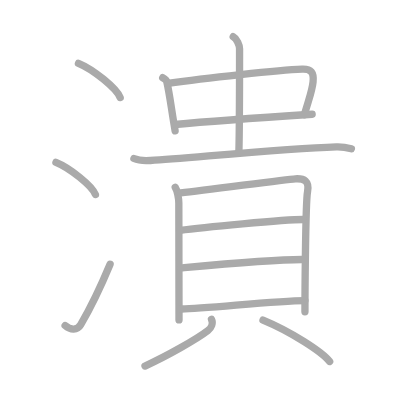
t = 0.00 s
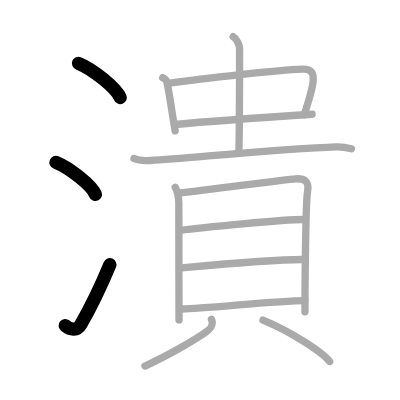
t = 3.00 s
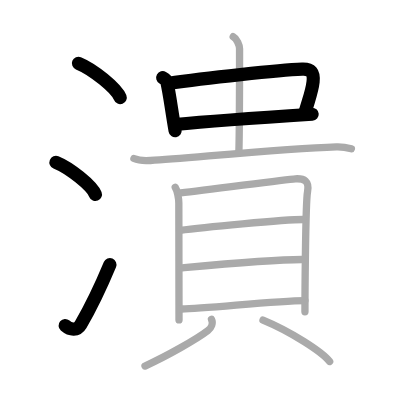
t = 6.00 s
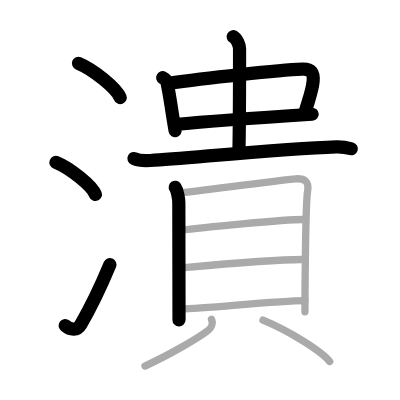
t = 9.00 s
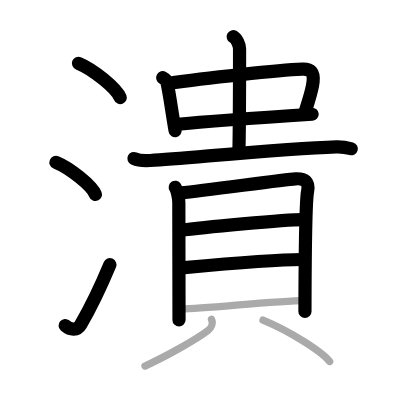
t = 12.00 s
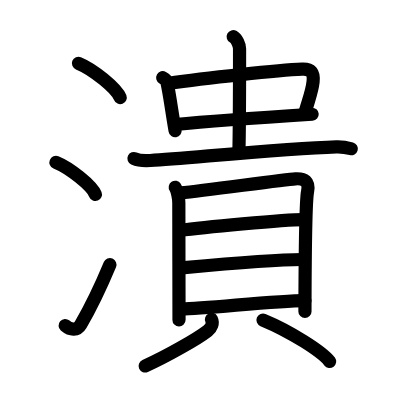
t = 15.00 s

The animated SVG that drew these frames (rendered in a browser with its animation timeline set to each time). Animation: 15 SMIL elements (animate=15); one cycle of 15.00 s.

<?xml version="1.0" standalone="no"?>
<!DOCTYPE svg PUBLIC "-//W3C//DTD SVG 1.1//EN"   "http://www.w3.org/Graphics/SVG/1.1/DTD/svg11.dtd">
<svg width="400px" height="400px"  version="1.1" xmlns="http://www.w3.org/2000/svg">
  <defs>
    <marker id="Triangle" viewBox="0 0 10 10" refX="0" refY="5" markerUnits="strokeWidth" markerWidth="3" style="stroke-opacity:0%;fill:#aaaaaa;" markerHeight="2" orient="auto">
      <path d="M 0 0 L 10 5 L 0 10 z" />
    </marker>
    
    <marker id="Arrow" viewBox="0 0 10 10" refX="5" refY="5" markerUnits="strokeWidth" markerWidth="1.8" style="stroke-opacity:0%;fill:#770000;" markerHeight="2" orient="auto">
      <path d="M 0 4 L 6 4 L 4 1 L 10 5 L 4 9 L 6 6 L 0 6 z" />
        <circle cx="5" cy="5" r="5" />
      </marker>
    
    <marker id="TriangleRed" viewBox="0 0 10 10" refX="0" refY="5" markerUnits="strokeWidth" markerWidth="3" style="stroke-opacity:0%;fill:#CC0000;" markerHeight="2" orient="auto">
      <path d="M 0 0 L 10 5 L 0 10 z" />
    </marker>
    
    <marker id="ArrowRed" viewBox="0 0 10 10" refX="5" refY="5" markerUnits="strokeWidth" markerWidth="1.8" style="stroke-opacity:0%;fill:#CC0000;" markerHeight="2" orient="auto">
      <path d="M 0 4 L 6 4 L 4 1 L 10 5 L 4 9 L 6 6 L 0 6 z" />
        <circle cx="5" cy="5" r="5" />
      </marker>
    
  </defs>
  
  <path style="fill:#ffffff; fill-opacity:100%; fill-rule:evenodd; stroke-width:0;" d="M 0 0 L 400px 0 L 400px 400px L 0 400px L 0 0" />

  <g transform="scale(3.6697247706422 3.6697247706422)">
<path style="fill:none; fill-opacity:0%; fill-rule:evenodd; stroke:#aaaaaa; stroke-opacity:100%; stroke-width: 1.5pt; stroke-linejoin:round; stroke-linecap:round;" d="M21.38 17.25c4.01 1.65 10.36 6.78 11.37 9.34"></path>
<path style="fill:none; fill-opacity:0%; fill-rule:evenodd; stroke:#aaaaaa; stroke-opacity:100%; stroke-width: 1.5pt; stroke-linejoin:round; stroke-linecap:round;" d="M15.25 44.25C19.04 45.79 25.05 50.6 26 53"></path>
<path style="fill:none; fill-opacity:0%; fill-rule:evenodd; stroke:#aaaaaa; stroke-opacity:100%; stroke-width: 1.5pt; stroke-linejoin:round; stroke-linecap:round;" d="M17.75 88.71c1.5 1.31 3.31 1.36 4.25-0.25C24.75 83.75 27.5 78 30 72"></path>
<path style="fill:none; fill-opacity:0%; fill-rule:evenodd; stroke:#aaaaaa; stroke-opacity:100%; stroke-width: 1.5pt; stroke-linejoin:round; stroke-linecap:round;" d="M44.34 21.17c0.34 0.19 1.01 0.62 1.11 1.08c0.77 3.34 1.19 7.07 2.27 13.39"></path>
<path style="fill:none; fill-opacity:0%; fill-rule:evenodd; stroke:#aaaaaa; stroke-opacity:100%; stroke-width: 1.5pt; stroke-linejoin:round; stroke-linecap:round;" d="M45.74 22.74c10.26-1.49 30.37-3.63 36.6-3.89c2.43-0.1 3.24 0.9 2.97 3.46c-0.26 2.45-0.76 3.48-2.37 8.94"></path>
<path style="fill:none; fill-opacity:0%; fill-rule:evenodd; stroke:#aaaaaa; stroke-opacity:100%; stroke-width: 1.5pt; stroke-linejoin:round; stroke-linecap:round;" d="M47.69 33.93c6.93-0.67 27.68-2.17 37.37-2.8"></path>
<path style="fill:none; fill-opacity:0%; fill-rule:evenodd; stroke:#aaaaaa; stroke-opacity:100%; stroke-width: 1.5pt; stroke-linejoin:round; stroke-linecap:round;" d="M63.55 10c0.96 0.51 1.73 2.26 1.73 3.31c0 9.69 0 22.08-0.19 28.44"></path>
<path style="fill:none; fill-opacity:0%; fill-rule:evenodd; stroke:#aaaaaa; stroke-opacity:100%; stroke-width: 1.5pt; stroke-linejoin:round; stroke-linecap:round;" d="M36.5 43.2c1.17 0.54 3.31 0.62 4.48 0.54c11.27-0.74 36.3-3.24 50.68-3.73c1.95-0.07 3.12 0.26 4.09 0.53"></path>
<path style="fill:none; fill-opacity:0%; fill-rule:evenodd; stroke:#aaaaaa; stroke-opacity:100%; stroke-width: 1.5pt; stroke-linejoin:round; stroke-linecap:round;" d="M47.76 51.05c0.57 0.84 0.97 3.13 0.97 4.25s0.05 31.31 0.05 31.87"></path>
<path style="fill:none; fill-opacity:0%; fill-rule:evenodd; stroke:#aaaaaa; stroke-opacity:100%; stroke-width: 1.5pt; stroke-linejoin:round; stroke-linecap:round;" d="M49.25 52.56c7.75-0.81 28.3-3.66 31.24-3.83c2.45-0.14 3.85 0.64 3.32 3.49c-0.61 3.21-0.71 31.89-0.71 32.73"></path>
<path style="fill:none; fill-opacity:0%; fill-rule:evenodd; stroke:#aaaaaa; stroke-opacity:100%; stroke-width: 1.5pt; stroke-linejoin:round; stroke-linecap:round;" d="M49.06 62.76c5.88-0.81 28.39-2.94 33.57-2.94"></path>
<path style="fill:none; fill-opacity:0%; fill-rule:evenodd; stroke:#aaaaaa; stroke-opacity:100%; stroke-width: 1.5pt; stroke-linejoin:round; stroke-linecap:round;" d="M49.33 73c8.17-0.75 24.62-2.29 32.93-2.29"></path>
<path style="fill:none; fill-opacity:0%; fill-rule:evenodd; stroke:#aaaaaa; stroke-opacity:100%; stroke-width: 1.5pt; stroke-linejoin:round; stroke-linecap:round;" d="M49.5 84.2c6.42 0 25.28-2.29 33.59-2.29"></path>
<path style="fill:none; fill-opacity:0%; fill-rule:evenodd; stroke:#aaaaaa; stroke-opacity:100%; stroke-width: 1.5pt; stroke-linejoin:round; stroke-linecap:round;" d="M57.63 87.02c0.5 1.04-0.01 2.33-1 3.09c-2.98 2.3-11.16 6.93-17.12 9.64"></path>
<path style="fill:none; fill-opacity:0%; fill-rule:evenodd; stroke:#aaaaaa; stroke-opacity:100%; stroke-width: 1.5pt; stroke-linejoin:round; stroke-linecap:round;" d="M71.67 87.21c7.4 3.06 16.14 8.61 18.16 11.29"></path>

<path style="fill:none; fill-opacity:0%; fill-rule:evenodd; stroke:#000000; stroke-opacity:100%; stroke-width: 2.7pt; stroke-linejoin:round; stroke-linecap:round;" d="M21.38 17.25c4.01 1.65 10.36 6.78 11.37 9.34" pathLength="100" stroke-dashoffset="100" stroke-dasharray="100 105"><animate id="dashAnim1" attributeName="stroke-dashoffset" from="100" to="0" dur="1s" calcMode="linear" fill="freeze"/></path>
<path style="fill:none; fill-opacity:0%; fill-rule:evenodd; stroke:#000000; stroke-opacity:100%; stroke-width: 2.7pt; stroke-linejoin:round; stroke-linecap:round;" d="M15.25 44.25C19.04 45.79 25.05 50.6 26 53" pathLength="100" stroke-dashoffset="100" stroke-dasharray="100 105"><animate id="dashAnim2" attributeName="stroke-dashoffset" from="100" to="0" dur="1s" calcMode="linear" begin="dashAnim1.end" fill="freeze"/></path>
<path style="fill:none; fill-opacity:0%; fill-rule:evenodd; stroke:#000000; stroke-opacity:100%; stroke-width: 2.7pt; stroke-linejoin:round; stroke-linecap:round;" d="M17.75 88.71c1.5 1.31 3.31 1.36 4.25-0.25C24.75 83.75 27.5 78 30 72" pathLength="100" stroke-dashoffset="100" stroke-dasharray="100 105"><animate id="dashAnim3" attributeName="stroke-dashoffset" from="100" to="0" dur="1s" calcMode="linear" begin="dashAnim2.end" fill="freeze"/></path>
<path style="fill:none; fill-opacity:0%; fill-rule:evenodd; stroke:#000000; stroke-opacity:100%; stroke-width: 2.7pt; stroke-linejoin:round; stroke-linecap:round;" d="M44.34 21.17c0.34 0.19 1.01 0.62 1.11 1.08c0.77 3.34 1.19 7.07 2.27 13.39" pathLength="100" stroke-dashoffset="100" stroke-dasharray="100 105"><animate id="dashAnim4" attributeName="stroke-dashoffset" from="100" to="0" dur="1s" calcMode="linear" begin="dashAnim3.end" fill="freeze"/></path>
<path style="fill:none; fill-opacity:0%; fill-rule:evenodd; stroke:#000000; stroke-opacity:100%; stroke-width: 2.7pt; stroke-linejoin:round; stroke-linecap:round;" d="M45.74 22.74c10.26-1.49 30.37-3.63 36.6-3.89c2.43-0.1 3.24 0.9 2.97 3.46c-0.26 2.45-0.76 3.48-2.37 8.94" pathLength="100" stroke-dashoffset="100" stroke-dasharray="100 105"><animate id="dashAnim5" attributeName="stroke-dashoffset" from="100" to="0" dur="1s" calcMode="linear" begin="dashAnim4.end" fill="freeze"/></path>
<path style="fill:none; fill-opacity:0%; fill-rule:evenodd; stroke:#000000; stroke-opacity:100%; stroke-width: 2.7pt; stroke-linejoin:round; stroke-linecap:round;" d="M47.69 33.93c6.93-0.67 27.68-2.17 37.37-2.8" pathLength="100" stroke-dashoffset="100" stroke-dasharray="100 105"><animate id="dashAnim6" attributeName="stroke-dashoffset" from="100" to="0" dur="1s" calcMode="linear" begin="dashAnim5.end" fill="freeze"/></path>
<path style="fill:none; fill-opacity:0%; fill-rule:evenodd; stroke:#000000; stroke-opacity:100%; stroke-width: 2.7pt; stroke-linejoin:round; stroke-linecap:round;" d="M63.55 10c0.96 0.51 1.73 2.26 1.73 3.31c0 9.69 0 22.08-0.19 28.44" pathLength="100" stroke-dashoffset="100" stroke-dasharray="100 105"><animate id="dashAnim7" attributeName="stroke-dashoffset" from="100" to="0" dur="1s" calcMode="linear" begin="dashAnim6.end" fill="freeze"/></path>
<path style="fill:none; fill-opacity:0%; fill-rule:evenodd; stroke:#000000; stroke-opacity:100%; stroke-width: 2.7pt; stroke-linejoin:round; stroke-linecap:round;" d="M36.5 43.2c1.17 0.54 3.31 0.62 4.48 0.54c11.27-0.74 36.3-3.24 50.68-3.73c1.95-0.07 3.12 0.26 4.09 0.53" pathLength="100" stroke-dashoffset="100" stroke-dasharray="100 105"><animate id="dashAnim8" attributeName="stroke-dashoffset" from="100" to="0" dur="1s" calcMode="linear" begin="dashAnim7.end" fill="freeze"/></path>
<path style="fill:none; fill-opacity:0%; fill-rule:evenodd; stroke:#000000; stroke-opacity:100%; stroke-width: 2.7pt; stroke-linejoin:round; stroke-linecap:round;" d="M47.76 51.05c0.57 0.84 0.97 3.13 0.97 4.25s0.05 31.31 0.05 31.87" pathLength="100" stroke-dashoffset="100" stroke-dasharray="100 105"><animate id="dashAnim9" attributeName="stroke-dashoffset" from="100" to="0" dur="1s" calcMode="linear" begin="dashAnim8.end" fill="freeze"/></path>
<path style="fill:none; fill-opacity:0%; fill-rule:evenodd; stroke:#000000; stroke-opacity:100%; stroke-width: 2.7pt; stroke-linejoin:round; stroke-linecap:round;" d="M49.25 52.56c7.75-0.81 28.3-3.66 31.24-3.83c2.45-0.14 3.85 0.64 3.32 3.49c-0.61 3.21-0.71 31.89-0.71 32.73" pathLength="100" stroke-dashoffset="100" stroke-dasharray="100 105"><animate id="dashAnim10" attributeName="stroke-dashoffset" from="100" to="0" dur="1s" calcMode="linear" begin="dashAnim9.end" fill="freeze"/></path>
<path style="fill:none; fill-opacity:0%; fill-rule:evenodd; stroke:#000000; stroke-opacity:100%; stroke-width: 2.7pt; stroke-linejoin:round; stroke-linecap:round;" d="M49.06 62.76c5.88-0.81 28.39-2.94 33.57-2.94" pathLength="100" stroke-dashoffset="100" stroke-dasharray="100 105"><animate id="dashAnim11" attributeName="stroke-dashoffset" from="100" to="0" dur="1s" calcMode="linear" begin="dashAnim10.end" fill="freeze"/></path>
<path style="fill:none; fill-opacity:0%; fill-rule:evenodd; stroke:#000000; stroke-opacity:100%; stroke-width: 2.7pt; stroke-linejoin:round; stroke-linecap:round;" d="M49.33 73c8.17-0.75 24.62-2.29 32.93-2.29" pathLength="100" stroke-dashoffset="100" stroke-dasharray="100 105"><animate id="dashAnim12" attributeName="stroke-dashoffset" from="100" to="0" dur="1s" calcMode="linear" begin="dashAnim11.end" fill="freeze"/></path>
<path style="fill:none; fill-opacity:0%; fill-rule:evenodd; stroke:#000000; stroke-opacity:100%; stroke-width: 2.7pt; stroke-linejoin:round; stroke-linecap:round;" d="M49.5 84.2c6.42 0 25.28-2.29 33.59-2.29" pathLength="100" stroke-dashoffset="100" stroke-dasharray="100 105"><animate id="dashAnim13" attributeName="stroke-dashoffset" from="100" to="0" dur="1s" calcMode="linear" begin="dashAnim12.end" fill="freeze"/></path>
<path style="fill:none; fill-opacity:0%; fill-rule:evenodd; stroke:#000000; stroke-opacity:100%; stroke-width: 2.7pt; stroke-linejoin:round; stroke-linecap:round;" d="M57.63 87.02c0.5 1.04-0.01 2.33-1 3.09c-2.98 2.3-11.16 6.93-17.12 9.64" pathLength="100" stroke-dashoffset="100" stroke-dasharray="100 105"><animate id="dashAnim14" attributeName="stroke-dashoffset" from="100" to="0" dur="1s" calcMode="linear" begin="dashAnim13.end" fill="freeze"/></path>
<path style="fill:none; fill-opacity:0%; fill-rule:evenodd; stroke:#000000; stroke-opacity:100%; stroke-width: 2.7pt; stroke-linejoin:round; stroke-linecap:round;" d="M71.67 87.21c7.4 3.06 16.14 8.61 18.16 11.29" pathLength="100" stroke-dashoffset="100" stroke-dasharray="100 105"><animate id="dashAnim15" attributeName="stroke-dashoffset" from="100" to="0" dur="1s" calcMode="linear" begin="dashAnim14.end" fill="freeze"/></path>

</g>

</svg>  
          
